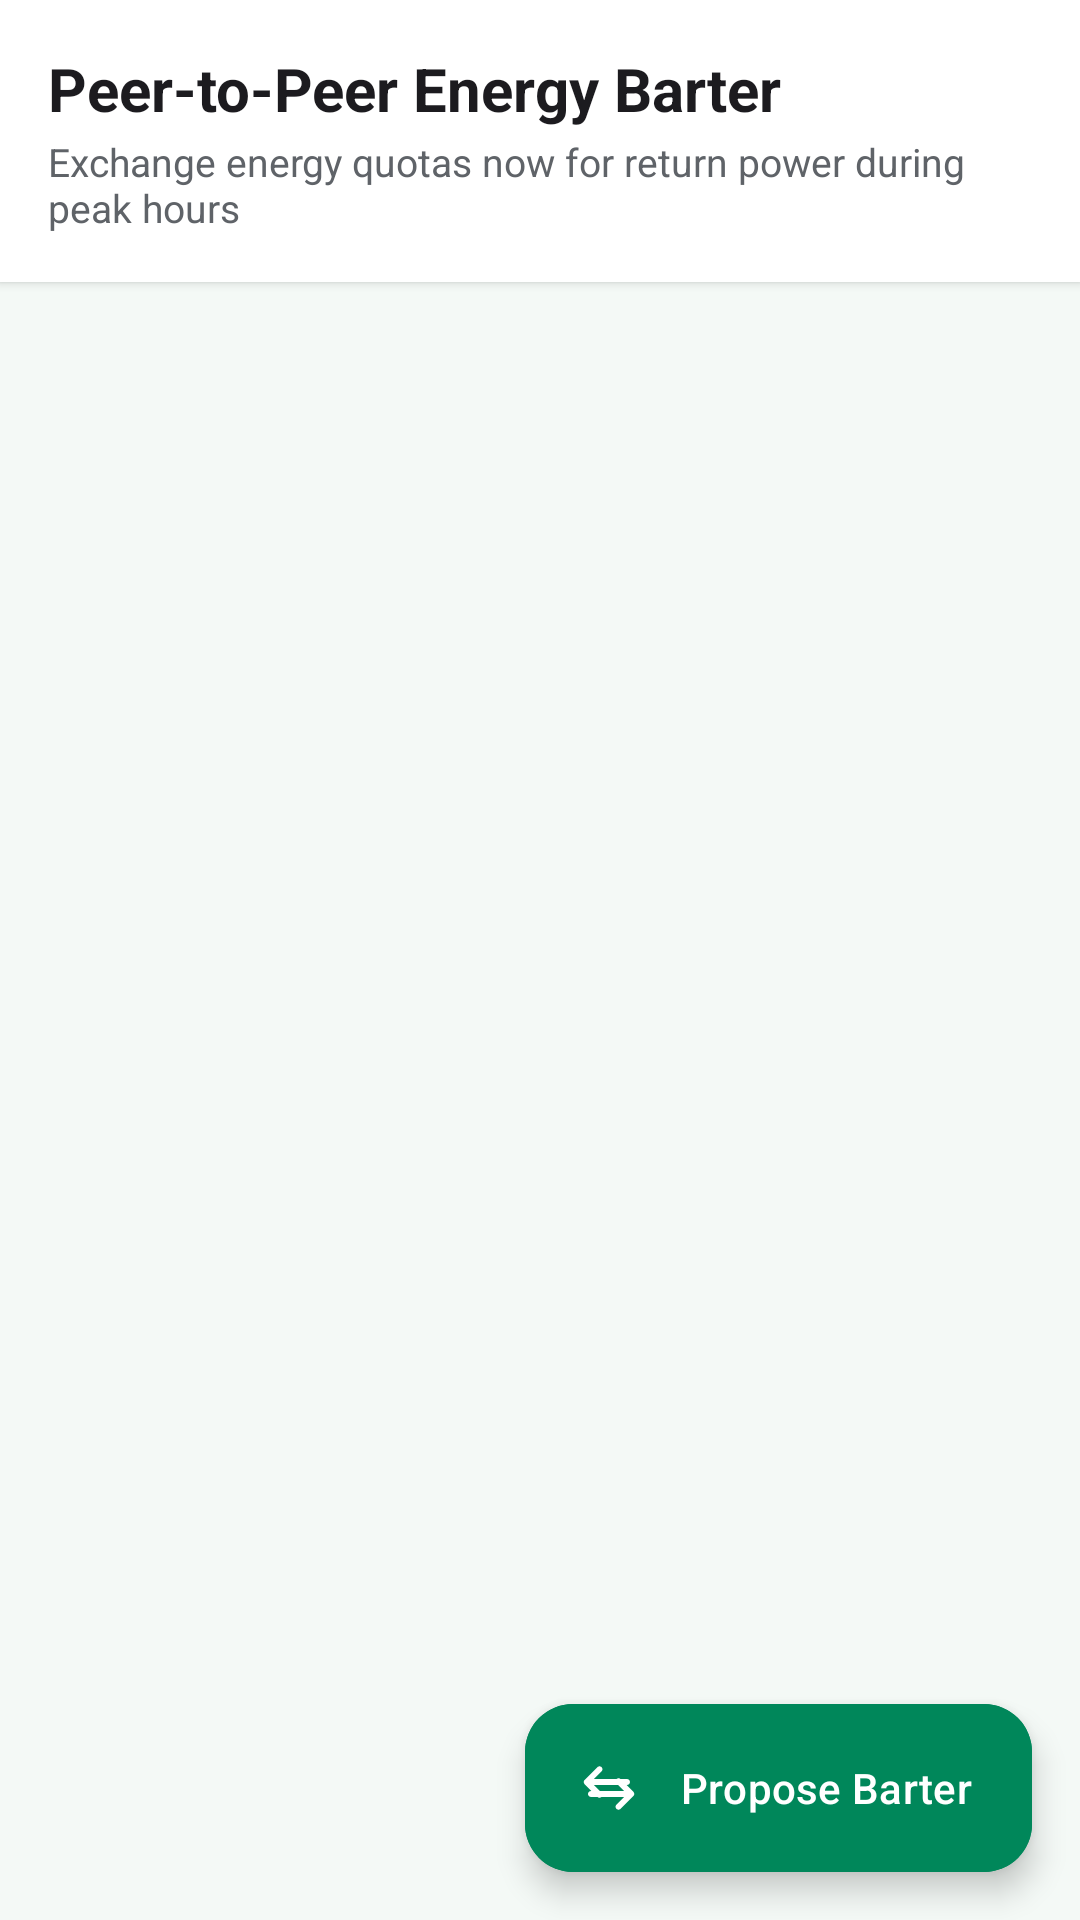

Write the Android layout XML for this screen, with the resource values it uses.
<!-- AndroidManifest.xml: application theme Theme.PowerXchange2 -->
<!-- res/layout/fragment_swap_request.xml -->
<?xml version="1.0" encoding="utf-8"?>
<androidx.coordinatorlayout.widget.CoordinatorLayout xmlns:android="http://schemas.android.com/apk/res/android"
    xmlns:app="http://schemas.android.com/apk/res-auto"
    android:layout_width="match_parent"
    android:layout_height="match_parent"
    android:background="@color/emerald_super_light">

    <LinearLayout
        android:layout_width="match_parent"
        android:layout_height="match_parent"
        android:orientation="vertical">

        
        <LinearLayout
            android:layout_width="match_parent"
            android:layout_height="wrap_content"
            android:background="@color/white"
            android:elevation="2dp"
            android:orientation="vertical"
            android:padding="16dp">

            <TextView
                android:layout_width="wrap_content"
                android:layout_height="wrap_content"
                android:text="Peer-to-Peer Energy Barter"
                android:textColor="@color/text_primary"
                android:textSize="20sp"
                android:textStyle="bold" />

            <TextView
                android:layout_width="wrap_content"
                android:layout_height="wrap_content"
                android:layout_marginTop="2dp"
                android:text="Exchange energy quotas now for return power during peak hours"
                android:textColor="@color/text_secondary"
                android:textSize="13sp" />

        </LinearLayout>

        <androidx.recyclerview.widget.RecyclerView
            android:id="@+id/rv_swaps"
            android:layout_width="match_parent"
            android:layout_height="0dp"
            android:layout_weight="1"
            android:clipToPadding="false"
            android:padding="12dp" />

        <TextView
            android:id="@+id/tv_empty_swaps"
            android:layout_width="wrap_content"
            android:layout_height="wrap_content"
            android:layout_gravity="center"
            android:layout_marginTop="32dp"
            android:text="No barter swap proposals currently active."
            android:textColor="@color/text_secondary"
            android:textSize="15sp"
            android:visibility="gone" />

    </LinearLayout>

    <com.google.android.material.floatingactionbutton.ExtendedFloatingActionButton
        android:id="@+id/fab_propose_swap"
        android:layout_width="wrap_content"
        android:layout_height="wrap_content"
        android:layout_gravity="bottom|end"
        android:layout_margin="16dp"
        android:backgroundTint="@color/emerald_primary"
        android:text="Propose Barter"
        android:textColor="@color/white"
        app:icon="@drawable/ic_swap"
        app:iconTint="@color/white" />

</androidx.coordinatorlayout.widget.CoordinatorLayout>
<!-- resources referenced by this layout -->
<resources>
  <color name="emerald_primary">#00875A</color>
  <color name="emerald_super_light">#F4F9F6</color>
  <color name="text_primary">#1C1B1F</color>
  <color name="text_secondary">#5F6368</color>
  <color name="white">#FFFFFFFF</color>
  <!-- drawable ic_swap (drawable) -->
  <vector xmlns:android="http://schemas.android.com/apk/res/android"
      android:width="24dp"
      android:height="24dp"
      android:viewportWidth="24"
      android:viewportHeight="24">
    <path
        android:fillColor="#FF00875A"
        android:pathData="M6.99,11L18,11c0.55,0 1,-0.45 1,-1s-0.45,-1 -1,-1L6.99,9l2.54,-2.54c0.39,-0.39 0.39,-1.02 0,-1.41 -0.39,-0.39 -1.02,-0.39 -1.41,0l-4.25,4.25c-0.39,0.39 -0.39,1.02 0,1.41l4.25,4.25c0.39,0.39 1.02,0.39 1.41,0 0.39,-0.39 0.39,-1.02 0,-1.41L6.99,11zM17.01,13L6,13c-0.55,0 -1,0.45 -1,1s0.45,1 1,1l11.01,0 -2.54,2.54c-0.39,0.39 -0.39,1.02 0,1.41 0.39,0.39 1.02,0.39 1.41,0l4.25,-4.25c0.39,-0.39 0.39,-1.02 0,-1.41l-4.25,-4.25c-0.39,-0.39 -1.02,-0.39 -1.41,0 -0.39,0.39 -0.39,1.02 0,1.41l2.54,2.54z"/>
  </vector>
  <style name="Theme.PowerXchange2" parent="Base.Theme.PowerXchange2" />
  <style name="Base.Theme.PowerXchange2" parent="Theme.Material3.DayNight.NoActionBar">
          
          <item name="colorPrimary">@color/emerald_primary</item>
          <item name="colorPrimaryVariant">@color/emerald_primary_dark</item>
          <item name="colorOnPrimary">@color/white</item>
          <item name="colorSecondary">@color/emerald_accent</item>
          <item name="colorOnSecondary">@color/white</item>
          <item name="android:statusBarColor">@color/emerald_primary_dark</item>
          <item name="android:windowBackground">@color/emerald_super_light</item>
      </style>
  <color name="emerald_primary_dark">#005A36</color>
  <color name="emerald_accent">#0F9D58</color>
</resources>
